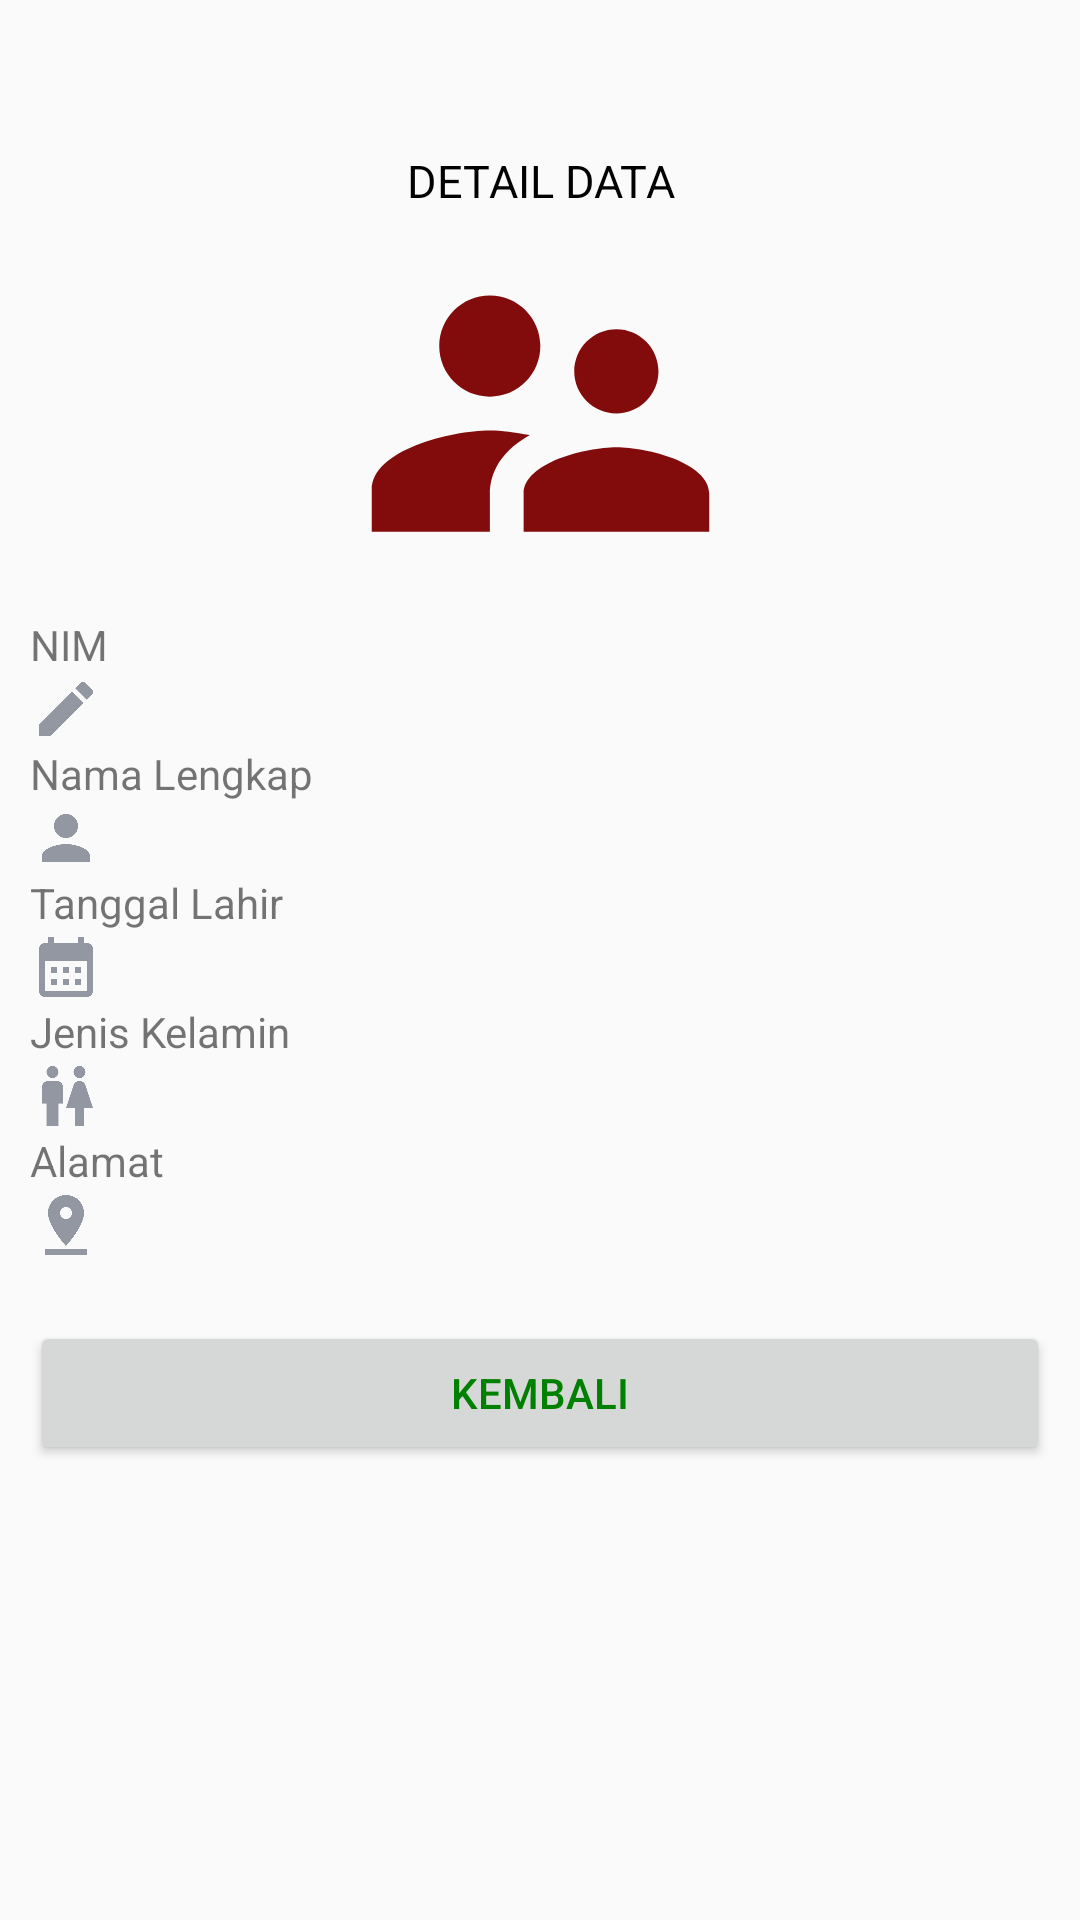

Reconstruct the res/layout file that produces this screen, plus the resources it refers to.
<!-- AndroidManifest.xml: application theme Theme.ProjekBaru -->
<!-- res/layout/activity_halaman_detail.xml -->
<?xml version="1.0" encoding="utf-8"?>
<android.support.constraint.ConstraintLayout xmlns:android="http://schemas.android.com/apk/res/android"
    xmlns:app="http://schemas.android.com/apk/res-auto"
    xmlns:tools="http://schemas.android.com/tools"
    android:layout_width="match_parent"
    android:layout_height="match_parent"
    tools:context=".halamanDetail">

    <LinearLayout
        android:layout_width="match_parent"
        android:layout_height="match_parent"
        android:orientation="vertical"
        android:layout_marginTop="50dp"
        android:layout_marginHorizontal="10dp">

        <TextView
            android:id="@+id/textView2"
            android:layout_width="match_parent"
            android:layout_height="wrap_content"
            android:text="DETAIL DATA"
            android:textSize="15dp"
            android:textColor="@color/black"
            android:gravity="center_vertical|center_horizontal"/>

        <ImageView
            android:id="@+id/imageView2"
            android:layout_width="match_parent"
            android:layout_height="135dp"
            app:srcCompat="@drawable/akun" />
        <TextView
            android:id="@+id/textView3"
            android:layout_width="match_parent"
            android:layout_height="wrap_content"
            android:text="NIM" />

        <TextView
            android:id="@+id/Nim"
            android:layout_width="match_parent"
            android:layout_height="wrap_content"
            android:ems="10"
            android:drawableLeft="@drawable/edit"
            android:inputType="textPersonName" />
        <TextView
            android:id="@+id/textView4"
            android:layout_width="match_parent"
            android:layout_height="wrap_content"
            android:text="Nama Lengkap" />
        <TextView
            android:id="@+id/Nama"
            android:layout_width="match_parent"
            android:layout_height="wrap_content"
            android:ems="10"
            android:drawableLeft="@drawable/person"
            android:inputType="textPersonName" />

        <TextView
            android:id="@+id/textView5"
            android:layout_width="match_parent"
            android:layout_height="wrap_content"
            android:text="Tanggal Lahir" />

        <TextView
            android:id="@+id/Tanggal"
            android:layout_width="match_parent"
            android:layout_height="wrap_content"
            android:ems="10"
            android:inputType="textPersonName"
            android:drawableLeft="@drawable/date"/>
        <TextView
            android:id="@+id/textView6"
            android:layout_width="match_parent"
            android:layout_height="wrap_content"
            android:text="Jenis Kelamin" />

        <TextView
            android:id="@+id/JK"
            android:layout_width="match_parent"
            android:layout_height="wrap_content"
            android:ems="10"
            android:inputType="textPersonName"
            android:drawableLeft="@drawable/jenis"
            />

        <TextView
            android:id="@+id/textView7"
            android:layout_width="match_parent"
            android:layout_height="wrap_content"
            android:text="Alamat" />
        <TextView
            android:id="@+id/Alamat"
            android:layout_width="match_parent"
            android:layout_height="wrap_content"
            android:ems="10"
            android:inputType="textPersonName"
            android:drawableLeft="@drawable/alamat"
            />
        <Button
            android:id="@+id/btnBack"
            android:layout_width="match_parent"
            android:layout_height="wrap_content"
            android:textColor="#008000"
            android:text="kembali"
            android:layout_marginTop="20dp"/>
    </LinearLayout>
</android.support.constraint.ConstraintLayout>
<!-- resources referenced by this layout -->
<resources>
  <!-- drawable akun (drawable) -->
  <vector android:height="24dp" android:tint="#820B0B"
      android:viewportHeight="24" android:viewportWidth="24"
      android:width="24dp" xmlns:android="http://schemas.android.com/apk/res/android">
      <path android:fillColor="@android:color/white" android:pathData="M16.5,12c1.38,0 2.49,-1.12 2.49,-2.5S17.88,7 16.5,7C15.12,7 14,8.12 14,9.5s1.12,2.5 2.5,2.5zM9,11c1.66,0 2.99,-1.34 2.99,-3S10.66,5 9,5C7.34,5 6,6.34 6,8s1.34,3 3,3zM16.5,14c-1.83,0 -5.5,0.92 -5.5,2.75L11,19h11v-2.25c0,-1.83 -3.67,-2.75 -5.5,-2.75zM9,13c-2.33,0 -7,1.17 -7,3.5L2,19h7v-2.25c0,-0.85 0.33,-2.34 2.37,-3.47C10.5,13.1 9.66,13 9,13z"/>
  </vector>
  <!-- drawable alamat (drawable) -->
  <vector android:height="24dp" android:tint="#9397A1"
      android:viewportHeight="24" android:viewportWidth="24"
      android:width="24dp" xmlns:android="http://schemas.android.com/apk/res/android">
      <path android:fillColor="@android:color/white" android:pathData="M18,8c0,-3.31 -2.69,-6 -6,-6S6,4.69 6,8c0,4.5 6,11 6,11s6,-6.5 6,-11zM10,8c0,-1.1 0.9,-2 2,-2s2,0.9 2,2 -0.89,2 -2,2c-1.1,0 -2,-0.9 -2,-2zM5,20v2h14v-2L5,20z"/>
  </vector>
  <!-- drawable date (drawable) -->
  <vector android:height="24dp" android:tint="#9397A1"
      android:viewportHeight="24" android:viewportWidth="24"
      android:width="24dp" xmlns:android="http://schemas.android.com/apk/res/android">
      <path android:fillColor="@android:color/white" android:pathData="M19,4h-1V2h-2v2H8V2H6v2H5C3.89,4 3.01,4.9 3.01,6L3,20c0,1.1 0.89,2 2,2h14c1.1,0 2,-0.9 2,-2V6C21,4.9 20.1,4 19,4zM19,20H5V10h14V20zM9,14H7v-2h2V14zM13,14h-2v-2h2V14zM17,14h-2v-2h2V14zM9,18H7v-2h2V18zM13,18h-2v-2h2V18zM17,18h-2v-2h2V18z"/>
  </vector>
  <!-- drawable edit (drawable) -->
  <vector android:height="24dp" android:tint="#9397A1"
      android:viewportHeight="24" android:viewportWidth="24"
      android:width="24dp" xmlns:android="http://schemas.android.com/apk/res/android">
      <path android:fillColor="@android:color/white" android:pathData="M3,17.25V21h3.75L17.81,9.94l-3.75,-3.75L3,17.25zM20.71,7.04c0.39,-0.39 0.39,-1.02 0,-1.41l-2.34,-2.34c-0.39,-0.39 -1.02,-0.39 -1.41,0l-1.83,1.83 3.75,3.75 1.83,-1.83z"/>
  </vector>
  <!-- drawable jenis (drawable) -->
  <vector android:height="24dp" android:tint="#9397A1"
      android:viewportHeight="24" android:viewportWidth="24"
      android:width="24dp" xmlns:android="http://schemas.android.com/apk/res/android">
      <path android:fillColor="@android:color/white" android:pathData="M5.5,22v-7.5L4,14.5L4,9c0,-1.1 0.9,-2 2,-2h3c1.1,0 2,0.9 2,2v5.5L9.5,14.5L9.5,22h-4zM18,22v-6h3l-2.54,-7.63C18.18,7.55 17.42,7 16.56,7h-0.12c-0.86,0 -1.63,0.55 -1.9,1.37L12,16h3v6h3zM7.5,6c1.11,0 2,-0.89 2,-2s-0.89,-2 -2,-2 -2,0.89 -2,2 0.89,2 2,2zM16.5,6c1.11,0 2,-0.89 2,-2s-0.89,-2 -2,-2 -2,0.89 -2,2 0.89,2 2,2z"/>
  </vector>
  <!-- drawable person (drawable) -->
  <vector android:height="24dp" android:tint="#9397A1"
      android:viewportHeight="24" android:viewportWidth="24"
      android:width="24dp" xmlns:android="http://schemas.android.com/apk/res/android">
      <path android:fillColor="@android:color/white" android:pathData="M12,12c2.21,0 4,-1.79 4,-4s-1.79,-4 -4,-4 -4,1.79 -4,4 1.79,4 4,4zM12,14c-2.67,0 -8,1.34 -8,4v2h16v-2c0,-2.66 -5.33,-4 -8,-4z"/>
  </vector>
  <style name="Theme.ProjekBaru" parent="Theme.AppCompat.Light.DarkActionBar">
          
          <item name="colorPrimary">@color/purple_500</item>
          <item name="colorPrimaryDark">@color/purple_700</item>
          <item name="colorAccent">@color/teal_200</item>
          
      </style>
  <!-- not gathered from this repository: default colours our renderer supplied (Android Studio template values) -->
  <color name="purple_500">#FF6200EE</color>
  <color name="purple_700">#FF3700B3</color>
  <color name="teal_200">#FF03DAC5</color>
  <color name="black">#FF000000</color>
</resources>
